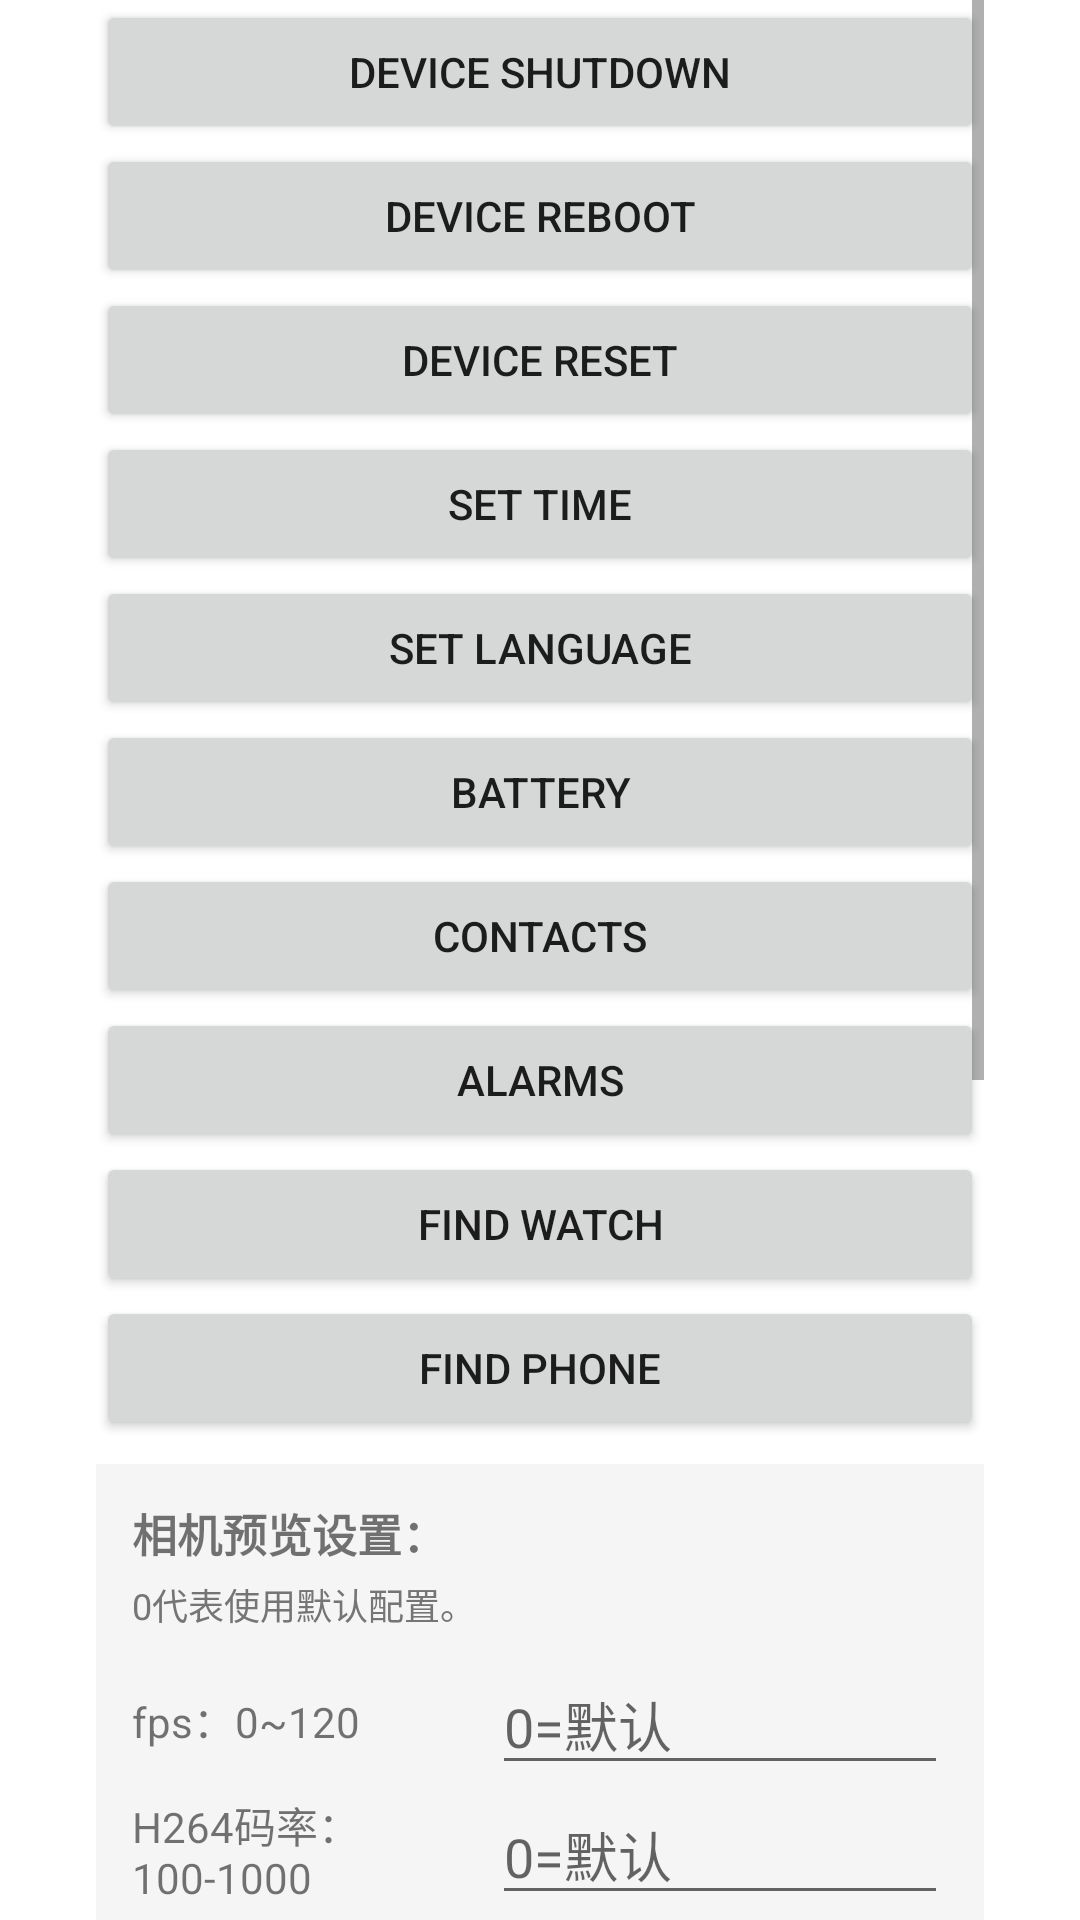

Here is an Android app screen rendered from its layout file. Give the layout XML and the strings, colors and styles it references.
<!-- AndroidManifest.xml: application theme AppTheme -->
<!-- res/layout/activity_device_basic.xml -->
<?xml version="1.0" encoding="utf-8"?>
<ScrollView xmlns:android="http://schemas.android.com/apk/res/android"
    android:layout_width="match_parent"
    android:layout_height="match_parent"
    android:paddingStart="32dp"
    android:paddingEnd="32dp">

    <LinearLayout
        android:layout_width="match_parent"
        android:layout_height="wrap_content"
        android:orientation="vertical">

        <Button
            android:id="@+id/btn_shutdown"
            android:layout_width="match_parent"
            android:layout_height="wrap_content"
            android:text="@string/ds_device_shutdown"/>

        <Button
            android:id="@+id/btn_reboot"
            android:layout_width="match_parent"
            android:layout_height="wrap_content"
            android:text="@string/ds_device_reboot"/>

        <Button
            android:id="@+id/btn_reset"
            android:layout_width="match_parent"
            android:layout_height="wrap_content"
            android:text="@string/ds_device_reset"/>

        <Button
            android:id="@+id/btn_set_time"
            android:layout_width="match_parent"
            android:layout_height="wrap_content"
            android:text="@string/ds_set_time"/>

        <Button
            android:id="@+id/btn_set_language"
            android:layout_width="match_parent"
            android:layout_height="wrap_content"
            android:text="@string/ds_language_set"/>

        <Button
            android:id="@+id/btn_battery"
            android:layout_width="match_parent"
            android:layout_height="wrap_content"
            android:text="@string/ds_battery"/>

        <Button
            android:id="@+id/btn_contacts"
            android:layout_width="match_parent"
            android:layout_height="wrap_content"
            android:text="@string/ds_contacts"/>

        <Button
            android:id="@+id/btn_alarm"
            android:layout_width="match_parent"
            android:layout_height="wrap_content"
            android:text="@string/ds_alarm"/>

        <Button
            android:id="@+id/btn_find_watch"
            android:layout_width="match_parent"
            android:layout_height="wrap_content"
            android:text="@string/ds_find_watch"/>

        <Button
            android:id="@+id/btn_find_phone"
            android:layout_width="match_parent"
            android:layout_height="wrap_content"
            android:text="@string/ds_find_phone"/>

        <LinearLayout
            android:layout_width="match_parent"
            android:layout_height="wrap_content"
            android:layout_marginTop="8dp"
            android:layout_marginBottom="8dp"
            android:orientation="vertical"
            android:padding="12dp"
            android:background="#F5F5F5">

            <LinearLayout
                android:layout_width="match_parent"
                android:layout_height="wrap_content"
                android:gravity="center_vertical"
                android:orientation="horizontal">

                <TextView
                    android:layout_width="wrap_content"
                    android:layout_height="wrap_content"
                    android:text="相机预览设置："
                    android:textSize="15sp"
                    android:textStyle="bold"/>

                <TextView
                    android:id="@+id/tv_preview_support"
                    android:layout_width="wrap_content"
                    android:layout_height="wrap_content"
                    android:layout_marginStart="8dp"
                    android:textSize="14sp"
                    android:textStyle="bold"/>
            </LinearLayout>

            <TextView
                android:layout_width="match_parent"
                android:layout_height="wrap_content"
                android:layout_marginTop="4dp"
                android:text="0代表使用默认配置。"
                android:textColor="#757575"
                android:textSize="12sp"/>

            <LinearLayout
                android:layout_width="match_parent"
                android:layout_height="wrap_content"
                android:layout_marginTop="8dp"
                android:gravity="center_vertical"
                android:orientation="horizontal">

                <TextView
                    android:layout_width="120dp"
                    android:layout_height="wrap_content"
                    android:text="fps：0~120"
                    android:textSize="14sp"/>

                <EditText
                    android:id="@+id/et_test_fps"
                    android:layout_width="0dp"
                    android:layout_height="wrap_content"
                    android:layout_weight="1"
                    android:hint="0=默认"
                    android:inputType="number"
                    android:maxLength="3"/>
            </LinearLayout>

            <LinearLayout
                android:layout_width="match_parent"
                android:layout_height="wrap_content"
                android:gravity="center_vertical"
                android:orientation="horizontal">

                <TextView
                    android:layout_width="120dp"
                    android:layout_height="wrap_content"
                    android:text="H264码率：100-1000"
                    android:textSize="14sp"/>

                <EditText
                    android:id="@+id/et_test_bitrate"
                    android:layout_width="0dp"
                    android:layout_height="wrap_content"
                    android:layout_weight="1"
                    android:hint="0=默认"
                    android:inputType="number"
                    android:maxLength="4"/>
            </LinearLayout>

            <LinearLayout
                android:layout_width="match_parent"
                android:layout_height="wrap_content"
                android:gravity="center_vertical"
                android:orientation="horizontal">

                <TextView
                    android:layout_width="120dp"
                    android:layout_height="wrap_content"
                    android:text="质量(JPEG)：0-100"
                    android:textSize="14sp"/>

                <EditText
                    android:id="@+id/et_test_quality"
                    android:layout_width="0dp"
                    android:layout_height="wrap_content"
                    android:layout_weight="1"
                    android:hint="0=默认"
                    android:inputType="number"
                    android:maxLength="3"/>
            </LinearLayout>

            <Button
                android:id="@+id/btn_camera"
                android:layout_width="match_parent"
                android:layout_height="wrap_content"
                android:layout_marginTop="4dp"
                android:text="@string/ds_camera_control"/>
        </LinearLayout>

        <Button
            android:id="@+id/btn_weather"
            android:layout_width="match_parent"
            android:layout_height="wrap_content"
            android:text="@string/ds_display_weather"/>

        <Button
            android:id="@+id/btn_notification"
            android:layout_width="match_parent"
            android:layout_height="wrap_content"
            android:text="@string/ds_message_push"/>

        <Button
            android:id="@+id/btn_remind"
            android:layout_width="match_parent"
            android:layout_height="wrap_content"
            android:text="@string/ds_remind"/>

        <Button
            android:id="@+id/btn_time_format"
            android:layout_width="match_parent"
            android:layout_height="wrap_content"
            android:text="@string/time_format"/>

        <Button
            android:id="@+id/btn_activity_target"
            android:layout_width="match_parent"
            android:layout_height="wrap_content"
            android:text="@string/activity_target"/>

        <Button
            android:id="@+id/btn_user_info"
            android:layout_width="match_parent"
            android:layout_height="wrap_content"
            android:text="@string/user_info"/>

        <Button
            android:id="@+id/btn_screen_lock"
            android:layout_width="match_parent"
            android:layout_height="wrap_content"
            android:text="@string/screen_lock"/>

        <Button
            android:id="@+id/btn_game_lock"
            android:layout_width="match_parent"
            android:layout_height="wrap_content"
            android:text="@string/game_lock"/>

    </LinearLayout>

</ScrollView>
<!-- resources referenced by this layout -->
<resources>
  <string name="activity_target">activity target</string>
  <string name="ds_alarm">Alarms</string>
  <string name="ds_battery">Battery</string>
  <string name="ds_camera_control">Camera Control</string>
  <string name="ds_contacts">Contacts</string>
  <string name="ds_device_reboot">Device Reboot</string>
  <string name="ds_device_reset">Device Reset</string>
  <string name="ds_device_shutdown">Device Shutdown</string>
  <string name="ds_display_weather">Display Weather</string>
  <string name="ds_find_phone">Find Phone</string>
  <string name="ds_find_watch">Find watch</string>
  <string name="ds_language_set">Set language</string>
  <string name="ds_message_push">Message Push</string>
  <string name="ds_remind">remind</string>
  <string name="ds_set_time">Set time</string>
  <string name="game_lock">Game Lock</string>
  <string name="screen_lock">Screen Lock</string>
  <string name="time_format">time format</string>
  <string name="user_info">User info</string>
  <style name="AppTheme" parent="Theme.MaterialComponents.Light.DarkActionBar">
          
          <item name="colorPrimary">@color/colorPrimary</item>
          <item name="colorPrimaryDark">@color/colorPrimaryDark</item>
          <item name="colorAccent">@color/colorAccent</item>
      </style>
  <!-- not gathered from this repository: default colours our renderer supplied (Android Studio template values) -->
  <color name="colorPrimary">#FF6200EE</color>
  <color name="colorPrimaryDark">#FF3700B3</color>
  <color name="colorAccent">#FF03DAC5</color>
</resources>
